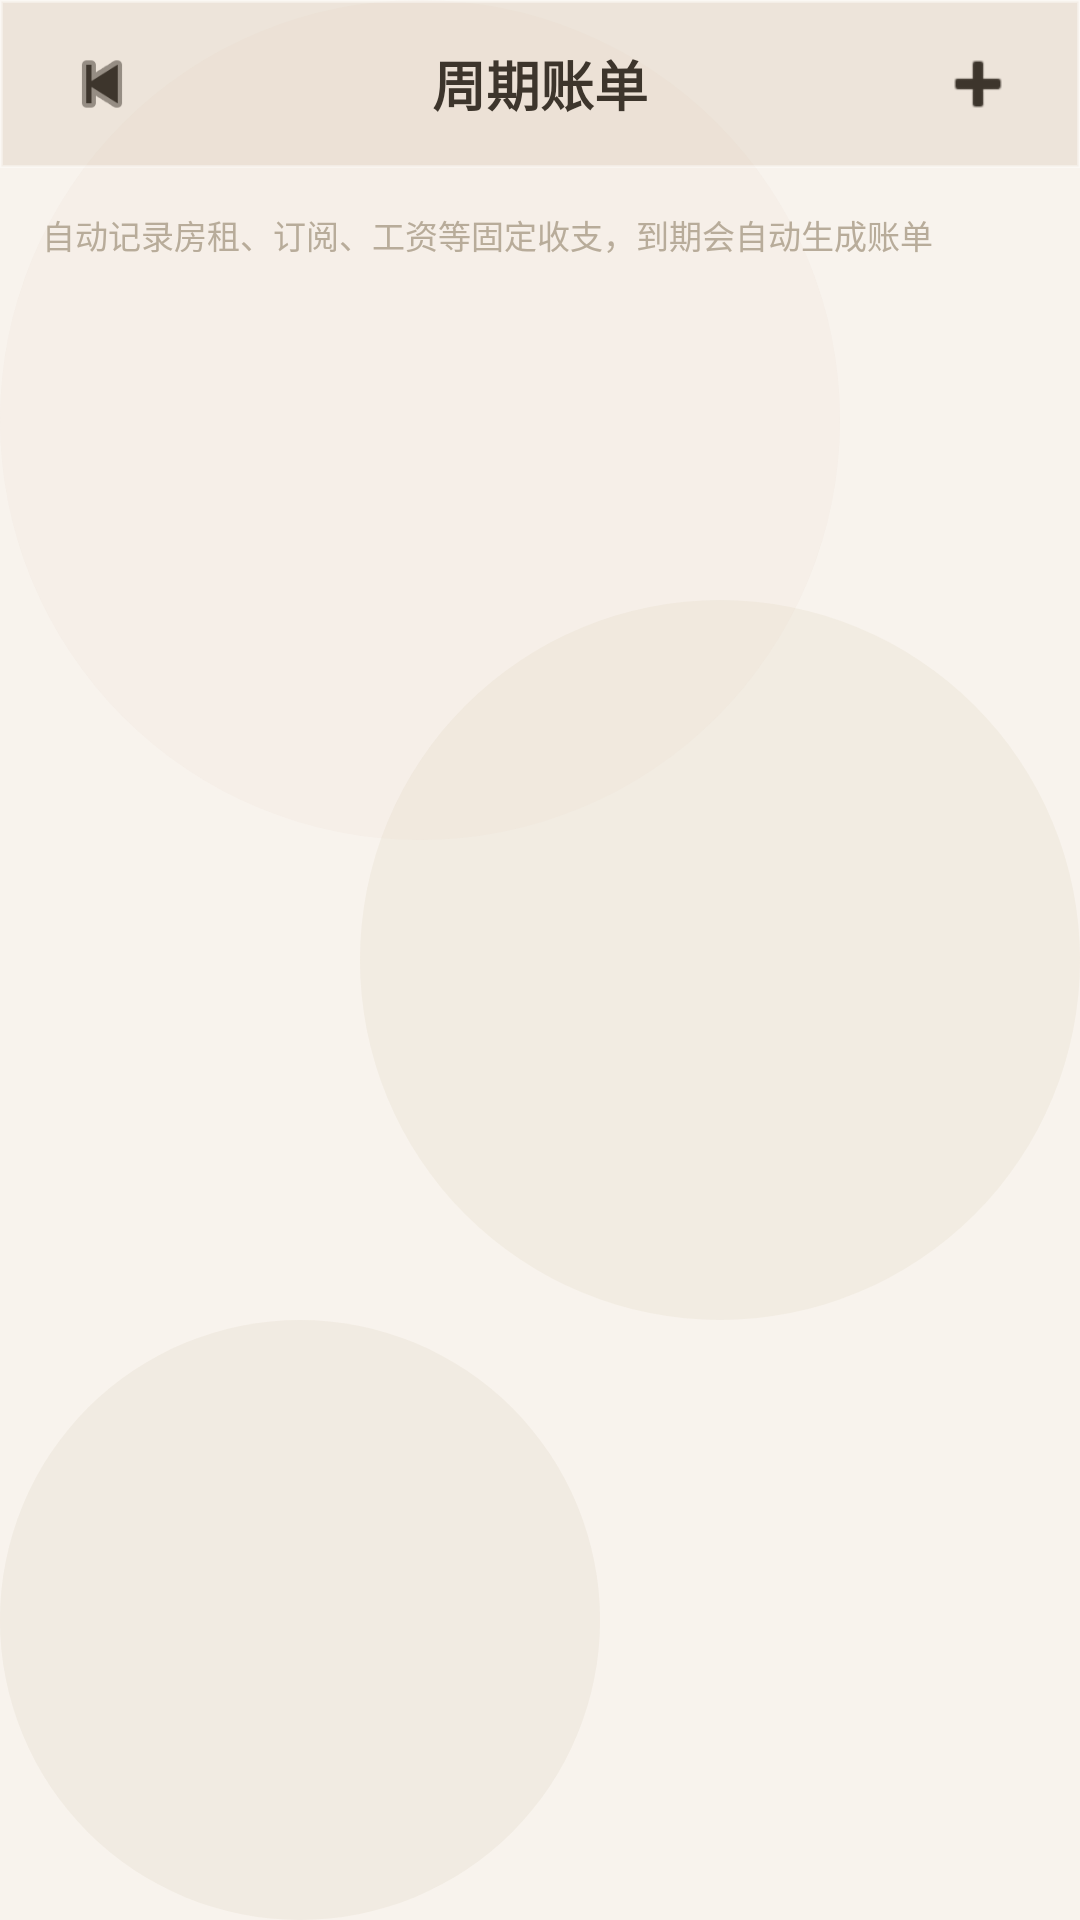

Reconstruct the res/layout file that produces this screen, plus the resources it refers to.
<!-- AndroidManifest.xml: application theme Theme.SimpleLedger -->
<!-- res/layout/activity_recurring.xml -->
<?xml version="1.0" encoding="utf-8"?>
<LinearLayout xmlns:android="http://schemas.android.com/apk/res/android"
    android:layout_width="match_parent"
    android:layout_height="match_parent"
    android:orientation="vertical"
    android:background="@drawable/bg_warm_spots">

    <LinearLayout
        android:id="@+id/topNav"
        android:layout_width="match_parent"
        android:layout_height="wrap_content"
        android:background="@drawable/bg_gradient_header"
        android:gravity="center_vertical"
        android:orientation="horizontal"
        android:paddingStart="20dp"
        android:paddingEnd="20dp"
        android:minHeight="56dp">

        <ImageButton
            android:id="@+id/btnBack"
            android:layout_width="28dp"
            android:layout_height="28dp"
            android:background="?attr/selectableItemBackgroundBorderless"
            android:src="@android:drawable/ic_media_previous"
            android:scaleType="centerInside"
            android:tint="@color/text_primary" />

        <TextView
            android:layout_width="0dp"
            android:layout_height="wrap_content"
            android:layout_weight="1"
            android:gravity="center"
            android:text="周期账单"
            android:textColor="@color/text_primary"
            android:textSize="18sp"
            android:textStyle="bold" />

        <ImageButton
            android:id="@+id/btnAdd"
            android:layout_width="28dp"
            android:layout_height="28dp"
            android:background="?attr/selectableItemBackgroundBorderless"
            android:src="@android:drawable/ic_input_add"
            android:scaleType="centerInside"
            android:tint="@color/text_primary" />
    </LinearLayout>

    <TextView
        android:layout_width="match_parent"
        android:layout_height="wrap_content"
        android:padding="14dp"
        android:text="自动记录房租、订阅、工资等固定收支，到期会自动生成账单"
        android:textColor="@color/text_hint"
        android:textSize="11sp" />

    <FrameLayout
        android:layout_width="match_parent"
        android:layout_height="0dp"
        android:layout_weight="1">

        <androidx.recyclerview.widget.RecyclerView
            android:id="@+id/rvList"
            android:layout_width="match_parent"
            android:layout_height="match_parent"
            android:clipToPadding="false"
            android:paddingBottom="80dp" />

        <TextView
            android:id="@+id/tvEmpty"
            android:layout_width="match_parent"
            android:layout_height="match_parent"
            android:gravity="center"
            android:text="暂无周期账单，点击右上角 + 添加"
            android:textColor="@color/text_hint"
            android:textSize="14sp"
            android:visibility="gone" />
    </FrameLayout>

</LinearLayout>
<!-- resources referenced by this layout -->
<resources>
  <color name="text_hint">#B8AC9A</color>
  <color name="text_primary">#3D352C</color>
  <!-- drawable bg_gradient_header (drawable) -->
  <?xml version="1.0" encoding="utf-8"?>
  <shape xmlns:android="http://schemas.android.com/apk/res/android"
      android:shape="rectangle">
      <solid android:color="#40C9B8A0"/>
      <stroke android:width="1dp" android:color="#59FFFFFF"/>
  </shape>
  <!-- drawable bg_warm_spots (drawable) -->
  <?xml version="1.0" encoding="utf-8"?>
  <layer-list xmlns:android="http://schemas.android.com/apk/res/android">
      
      <item android:drawable="@color/background"/>
      
      <item android:gravity="top|start"
          android:width="280dp" android:height="280dp">
          <shape android:shape="oval">
              <solid android:color="#33E8DDD0"/>
          </shape>
      </item>
      
      <item android:gravity="center|end"
          android:width="240dp" android:height="240dp">
          <shape android:shape="oval">
              <solid android:color="#2AD4C9A8"/>
          </shape>
      </item>
      
      <item android:gravity="bottom|start"
          android:width="200dp" android:height="200dp">
          <shape android:shape="oval">
              <solid android:color="#26C9B8A0"/>
          </shape>
      </item>
  </layer-list>
  <style name="Theme.SimpleLedger" parent="Theme.MaterialComponents.Light.NoActionBar">
          <item name="colorPrimary">@color/colorPrimary</item>
          <item name="colorPrimaryDark">@color/colorPrimaryDark</item>
          <item name="colorAccent">@color/colorAccent</item>
          
          <item name="android:statusBarColor">@android:color/transparent</item>
          <item name="android:windowLightStatusBar">true</item>
          <item name="android:navigationBarColor">@android:color/transparent</item>
          <item name="android:windowTranslucentStatus">false</item>
          <item name="android:windowDrawsSystemBarBackgrounds">true</item>
          <item name="android:windowBackground">@color/background</item>
          
          <item name="android:windowLayoutInDisplayCutoutMode" tools:targetApi="o_mr1">shortEdges</item>
      </style>
  <color name="background">#F8F3ED</color>
  <color name="colorPrimary">#C9B8A0</color>
  <color name="colorPrimaryDark">#B5A48A</color>
  <color name="colorAccent">#C9B8A0</color>
</resources>
